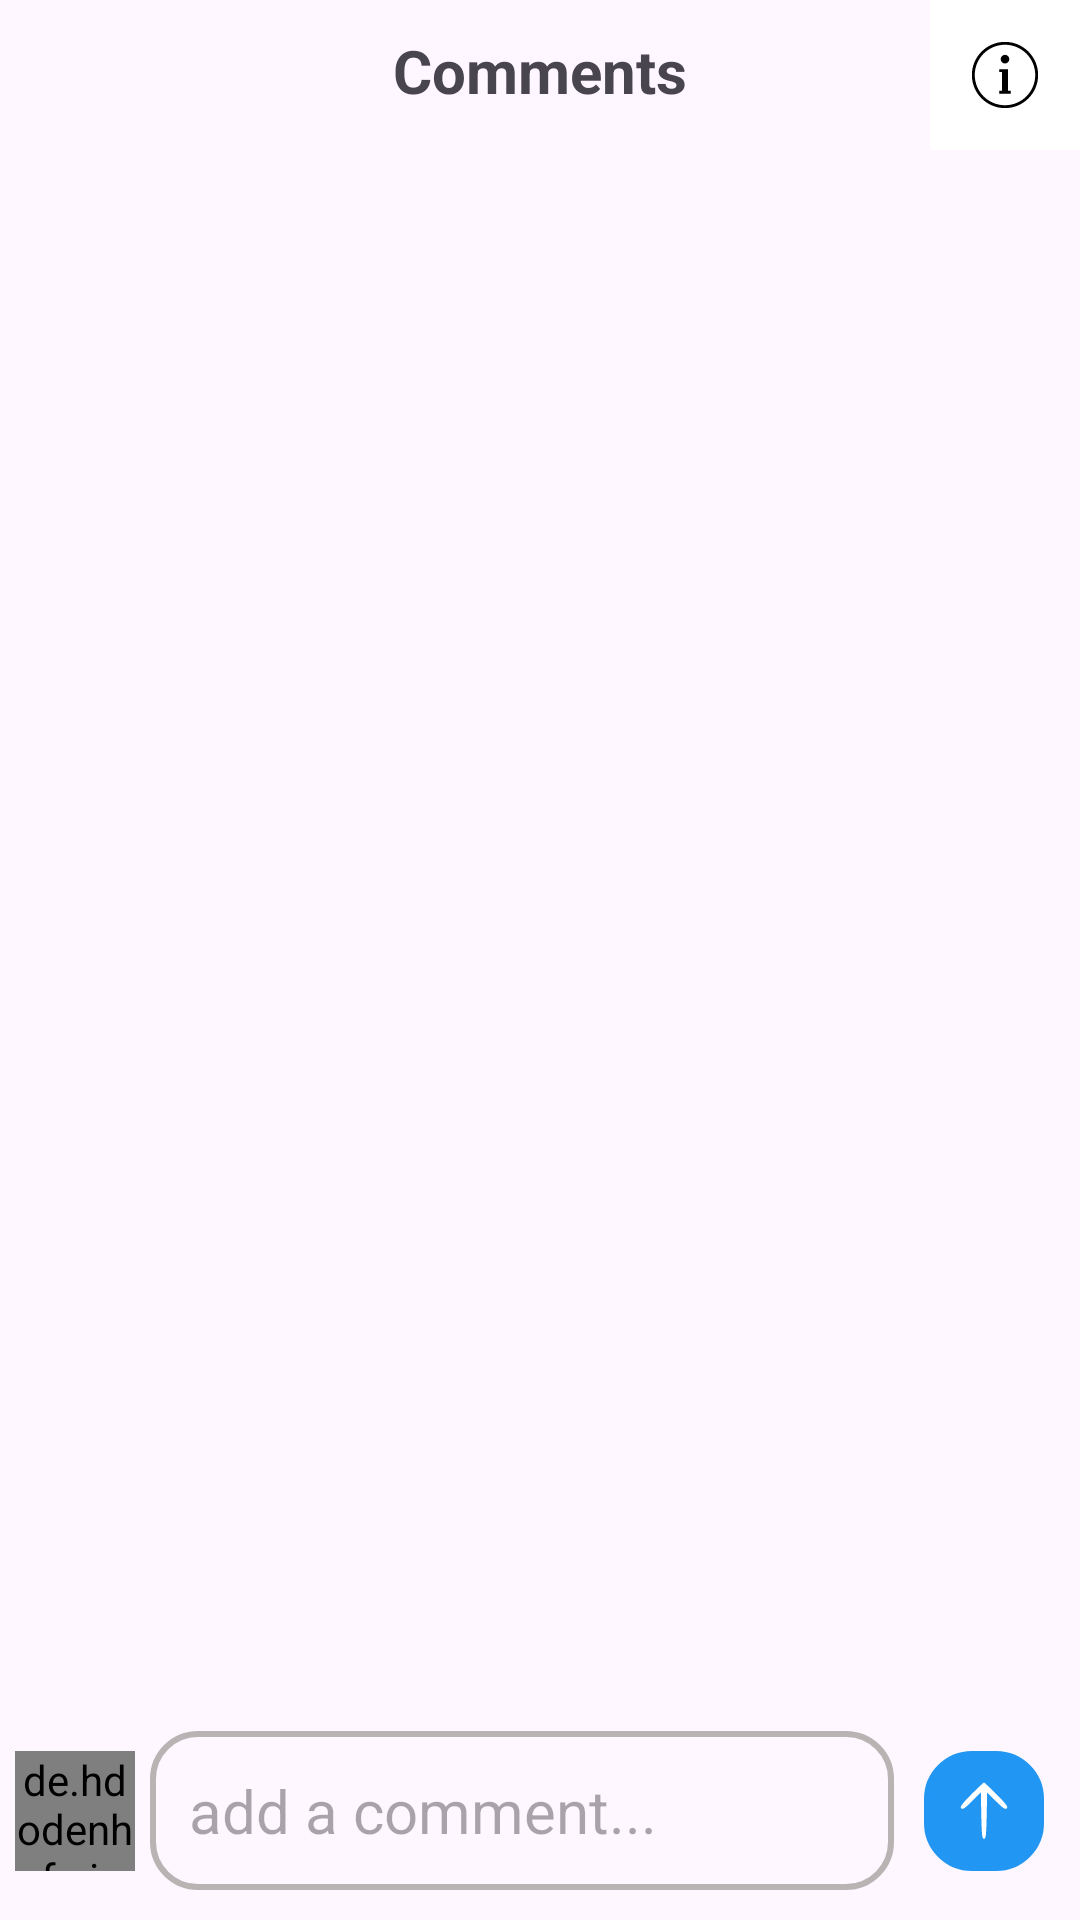

Here is an Android app screen rendered from its layout file. Give the layout XML and the strings, colors and styles it references.
<!-- AndroidManifest.xml: application theme Theme.Instagramapp -->
<!-- res/layout/fragment_comments_bottom_sheet.xml -->
<?xml version="1.0" encoding="utf-8"?>
<androidx.constraintlayout.widget.ConstraintLayout
    xmlns:android="http://schemas.android.com/apk/res/android"
    xmlns:tools="http://schemas.android.com/tools"
    android:layout_width="match_parent"
    android:layout_height="match_parent"
    xmlns:app="http://schemas.android.com/apk/res-auto"
    tools:context=".ui.main.comment.CommentsBottomSheetFragment">

    <TextView
        android:id="@+id/txtComments"
        app:layout_constraintStart_toStartOf="parent"
        app:layout_constraintEnd_toEndOf="parent"
        app:layout_constraintTop_toTopOf="parent"
        android:textSize="20sp"
        android:layout_width="wrap_content"
        android:layout_height="wrap_content"
        android:layout_margin="10dp"
        android:textStyle="bold"
        android:text="@string/comments"/>
    <ImageButton
        android:layout_width="wrap_content"
        android:layout_height="wrap_content"
        app:layout_constraintEnd_toEndOf="parent"
        app:layout_constraintTop_toTopOf="parent"
        android:src="@drawable/icons8_info"
        android:padding="13dp"
        android:background="@color/white"/>
    <androidx.recyclerview.widget.RecyclerView
        android:layout_width="match_parent"
        android:layout_height="match_parent"
        android:id="@+id/rvComments"
        tools:listitem="@layout/comments_item"
        app:layout_constraintStart_toStartOf="parent"
        app:layout_constraintEnd_toEndOf="parent"
        app:layoutManager="androidx.recyclerview.widget.LinearLayoutManager"
        app:layout_constraintTop_toBottomOf="@id/txtComments"
        app:layout_constraintBottom_toTopOf="@id/add_to_comment"/>
    <EditText
        android:id="@+id/add_to_comment"
        android:layout_width="0dp"
        android:layout_height="wrap_content"
        android:layout_marginEnd="10dp"
        android:layout_marginBottom="10dp"
        android:hint="@string/add_a_comment"
        android:inputType="textMultiLine"
        android:textSize="20sp"
        android:background="@drawable/login_edit_background"
        app:layout_constraintBottom_toBottomOf="parent"
        app:layout_constraintEnd_toStartOf="@+id/post"
        android:padding="13dp"
        app:layout_constraintStart_toEndOf="@+id/profil_image" />

    <de.hdodenhof.circleimageview.CircleImageView
        android:id="@+id/profil_image"
        android:layout_width="40dp"
        android:layout_height="40dp"
        android:layout_margin="5dp"
        app:layout_constraintEnd_toStartOf="@id/add_to_comment"
        android:src="@drawable/profile_photo_default"
        app:layout_constraintBottom_toBottomOf="@id/add_to_comment"
        app:layout_constraintStart_toStartOf="parent"
        app:layout_constraintTop_toTopOf="@+id/add_to_comment"
        app:layout_constraintVertical_bias="0.5" />

    <ImageButton
        android:id="@+id/post"
        android:layout_width="wrap_content"
        android:layout_height="wrap_content"
        android:layout_marginEnd="12dp"
        android:textSize="20sp"
        android:src="@drawable/icons8_up_48"
        android:padding="8dp"
        android:background="@drawable/login_edit_background"
        android:backgroundTint="@color/blue2"
        app:layout_constraintBottom_toBottomOf="@+id/add_to_comment"
        app:layout_constraintEnd_toEndOf="parent"
        app:layout_constraintTop_toTopOf="@+id/add_to_comment"
        />
</androidx.constraintlayout.widget.ConstraintLayout>
<!-- res/layout/comments_item.xml (included above) -->
<?xml version="1.0" encoding="utf-8"?>
<androidx.cardview.widget.CardView
    xmlns:android="http://schemas.android.com/apk/res/android"
    xmlns:app="http://schemas.android.com/apk/res-auto"
    android:layout_width="match_parent"
    android:layout_height="wrap_content"
    app:cardElevation="0dp"
    >

    <androidx.constraintlayout.widget.ConstraintLayout
        android:layout_width="match_parent"
        android:layout_height="match_parent">

        <de.hdodenhof.circleimageview.CircleImageView
            android:id="@+id/imgProfile"
            android:layout_width="48dp"
            android:layout_height="48dp"
            android:layout_margin="10dp"
            android:src="@drawable/profile_photo_default"
            app:layout_constraintBottom_toBottomOf="parent"
            app:layout_constraintStart_toStartOf="parent"
            app:layout_constraintTop_toTopOf="parent" />
        <TextView
            android:id="@+id/txtUsername"
            android:layout_width="wrap_content"
            android:layout_height="wrap_content"
            app:layout_constraintStart_toEndOf="@+id/imgProfile"
            app:layout_constraintTop_toTopOf="@id/imgProfile"
            android:text="@string/username"
            android:textStyle="bold"
            android:layout_marginStart="5dp"/>
        <TextView
            android:layout_width="wrap_content"
            android:layout_height="wrap_content"
            android:id="@+id/txtComment"
            app:layout_constraintStart_toStartOf="@id/txtUsername"
            app:layout_constraintTop_toBottomOf="@id/txtUsername"
            android:text="@string/comment"/>
        <TextView
            android:layout_width="wrap_content"
            android:layout_height="wrap_content"
            android:id="@+id/txtTime"
            android:layout_marginStart="10dp"
            app:layout_constraintTop_toTopOf="@id/txtUsername"
            app:layout_constraintStart_toEndOf="@id/txtUsername"
            android:textColor="@color/grey"
            android:text="@string/h"/>

    </androidx.constraintlayout.widget.ConstraintLayout>


</androidx.cardview.widget.CardView>
<!-- resources referenced by this layout -->
<resources>
  <color name="blue2">#2196F3</color>
  <color name="grey">#B8B4B4</color>
  <color name="white">#FFFFFFFF</color>
  <!-- drawable icons8_info (drawable) -->
  <vector xmlns:android="http://schemas.android.com/apk/res/android" android:height="24dp" android:viewportHeight="50" android:viewportWidth="50" android:width="24dp">
        
      <path android:fillColor="#FF000000" android:pathData="M25,2C12.309,2 2,12.309 2,25C2,37.691 12.309,48 25,48C37.691,48 48,37.691 48,25C48,12.309 37.691,2 25,2zM25,4C36.61,4 46,13.39 46,25C46,36.61 36.61,46 25,46C13.39,46 4,36.61 4,25C4,13.39 13.39,4 25,4zM25,11A3,3 0,0 0,22 14A3,3 0,0 0,25 17A3,3 0,0 0,28 14A3,3 0,0 0,25 11zM21,21L21,23L22,23L23,23L23,36L22,36L21,36L21,38L22,38L23,38L27,38L28,38L29,38L29,36L28,36L27,36L27,21L26,21L22,21L21,21z"/>
      
  </vector>
  <!-- drawable icons8_up_48 (drawable) -->
  <vector xmlns:android="http://schemas.android.com/apk/res/android" android:height="24dp" android:viewportHeight="48" android:viewportWidth="48" android:width="24dp">
        
      <path android:fillColor="@color/white" android:pathData="M15.5,13c-6.2,6.3 -7.7,8.2 -6.7,9.2 1,1 2.5,-0 7.2,-4.7l5.9,-5.9 0.3,15.5c0.3,12.9 0.5,15.4 1.8,15.4 1.3,-0 1.5,-2.5 1.8,-15.4l0.3,-15.5 5.9,5.9c4.7,4.7 6.2,5.7 7.2,4.7 1,-1 -0.5,-2.9 -6.7,-9.2 -4.4,-4.4 -8.2,-8 -8.5,-8 -0.3,-0 -4.1,3.6 -8.5,8z" android:strokeColor="#00000000"/>
      
  </vector>
  <!-- drawable login_edit_background (drawable) -->
  <?xml version="1.0" encoding="utf-8"?>
  <shape xmlns:android="http://schemas.android.com/apk/res/android">
      <stroke android:width="2dp" android:color="@color/grey"/>
      <corners android:radius="15dp"/>
  </shape>
  <string name="add_a_comment">add a comment...</string>
  <string name="comment">comment</string>
  <string name="comments">Comments</string>
  <string name="h">h</string>
  <string name="username">Username</string>
  <style name="Theme.Instagramapp" parent="Base.Theme.Instagramapp" />
  <style name="Base.Theme.Instagramapp" parent="Theme.Material3.DayNight.NoActionBar">
          
          
      </style>
</resources>
